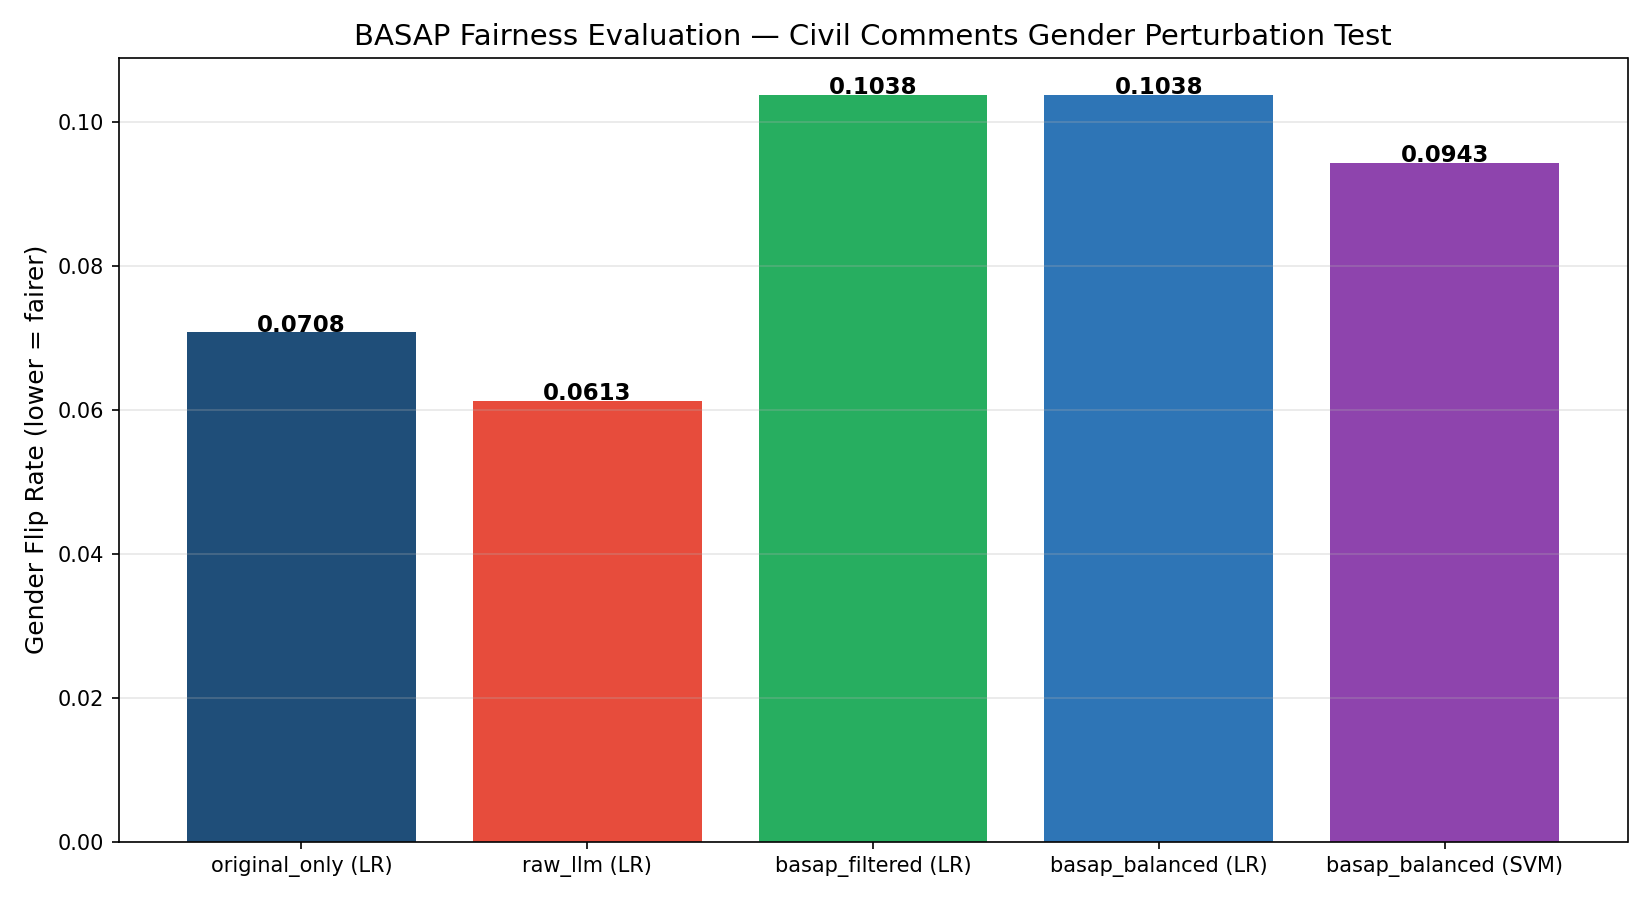

The file beside this chart, header and first rows:
condition, name, jigsaw_flip_rate
1, original_only (LR), 0.0708
2, raw_llm (LR), 0.0613
3, basap_filtered (LR), 0.1038
4, basap_balanced (LR), 0.1038
5, basap_balanced (SVM), 0.0943
